Run: headless pygame with SDL's dummy video driver; simulated clock (each Clock.tick advances the game by its frame time, no real sleeping); random seed 0; keys injected as events and as key.get_pressed() state; mouse plan: one left click at the window centre at the start of phase 2, then a move to the lower-right quarter at the start of phase 3.
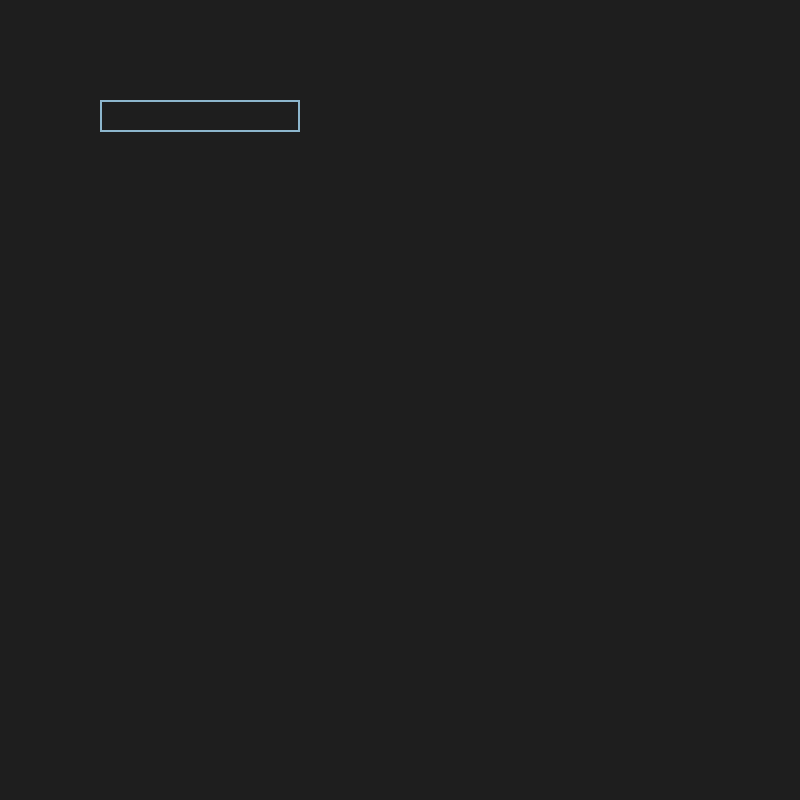
Frame 1 of 4 · flips 1–60 · no input
Frame 2 of 4 · flips 61–180 · clicked the window centre · tapped SPACE, RETURN · held RIGHT (→), D · screen unchanged from frame 1, image omitted
Frame 3 of 4 · flips 181–300 · moved the mouse to the lower-right quarter · held DOWN (↓), S · screen unchanged from frame 2, image omitted
Frame 4 of 4 · flips 301–420 · held LEFT (←), A, UP (↑), W · screen unchanged from frame 3, image omitted

The pygame program that drew these frames:

import pygame, sys

pygame.init()
pygame.font.init()
# setup for taking input 
screen = pygame.display.set_mode((800, 800))
screen.fill((255, 0 , 0))
font = pygame.font.Font(None, 32)
input_box = pygame.Rect(100, 100, 140, 32)

color_inactive = pygame.Color('lightskyblue3')
color_active = pygame.Color('dodgerblue2')
color = color_inactive
taking_input = False
input_string = ''



running = True
while running:

	for event in pygame.event.get():
		if event.type == pygame.QUIT:
			running = False
			for x in range(0, 800):
				for y in range(0, 800):
					print(screen.get_at((x,y)))
			pygame.quit()
			sys.exit()

		if event.type == pygame.MOUSEBUTTONDOWN:
			if input_box.collidepoint(event.pos):
				taking_input = not taking_input
			else:
				taking_input = False
			color = color_active if taking_input else color_inactive

		if event.type == pygame.KEYDOWN:
			if taking_input: 
				if event.key == pygame.K_RETURN:
					print(input_string)
					input_string = ''
				elif event.key == pygame.K_BACKSPACE:
					input_string = input_string[:-1]
				else:
					input_string += event.unicode

	screen.fill((30, 30, 30))
	text_surface = font.render(input_string, True, color)
	width = max(200, text_surface.get_width()+10)
	input_box.w = width

	screen.blit(text_surface, (input_box.x+5, input_box.y+5))

	pygame.draw.rect(screen, color, input_box, 2)
	pygame.display.flip()
